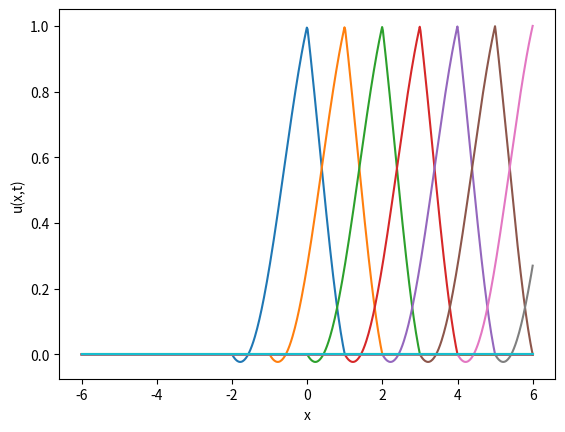

Here is the Python script that generated this plot:
# Cálculo da transformada de Fourier

import numpy as np
import matplotlib.pyplot as plt

rho = 7850  # Bar's density
E = 210e9 # Bar's Young Modulos
c_0 = np.sqrt(E/rho) # Bar's propagation velocity

N = 1000 # Number of discratization points

A = 1 # Maxium amplitude

a = -2 # Sign limits
b = 0
c = 1

x_disc = np.linspace(-2,1,N) # Discretizes the sign along the y axis

y_disc = np.piecewise(x_disc,
                      [x_disc < a, 
                       (x_disc >= a) & (x_disc <= b), 
                       (x_disc > b) & (x_disc <= c),
                       (x_disc > c)
                       ],
                      [0,
                       lambda x: A*(x/2 + 1),
                       lambda x: A*(-x + 1),
                       0
                       ]
                      ) # Discretizes the sign along the x axis

# Process and recovery sign

from scipy.fft import fft, fftfreq, ifft

# Processing of the FFT

yf = fft(y_disc) # Calculates the amplitudes
xf = fftfreq(N) # Calculates the frequencies associated to the amplitudes above

# Recovery of the sign

recoverd_sign = ifft(yf) # Recuperates the original sign from the FFT frequencies

# Calculate the wave propagation

k = 2*np.pi*xf # Wave number

omega = c_0*k # Wave circular frequency

def A_hat(x,t): # Generates the original sign
    x = x + c_0*t
    if (x >= -2) and (x <= 0):
        return A*(x/2 + 1)
    if (x > 0) and (x <= 1):
        return A*(-x + 1)
    else:
        return 0

x_linspace = np.linspace(-6, 6, 600) # Point over the x axis to calculate u(x,t)
 
u_x_t = np.zeros(np.shape(x_linspace)[0]) # prealocates the u(x,t) vector

def u(x,t):  # Calculates the u(x,t) from the espectral form at x and t
    
    u = 0

    Amp_A = A_hat(x,-t)


    for n in range(N):
        u =+ Amp_A*np.exp(-1j*(k[n]*x - omega[n]*t))

    return u

def u_love(x,t):  # Calculates the u(x,t) from the espectral form at x and t
    
    u = 0

    gamma = 1

    Amp_A = A_hat(x,-t)
    
    
    for i in range(4):
        u =+ Amp_A*np.exp(1j*gamma*(x - c_0*t))

    return u

for j in range(10):
    for i in range(np.shape(x_linspace)[0]): # Calculates the u(x,t) along the x axis at x
        u_x_t[i] = u_love(x_linspace[i],j/c_0) # m/c_0 gives the time needed for the wave displace m meters

    # Plots the wave recovered

    plt.figure('Wave propagation')
    plt.plot(x_linspace, u_x_t)
    plt.xlabel('x')
    plt.ylabel('u(x,t)')
    plt.show()